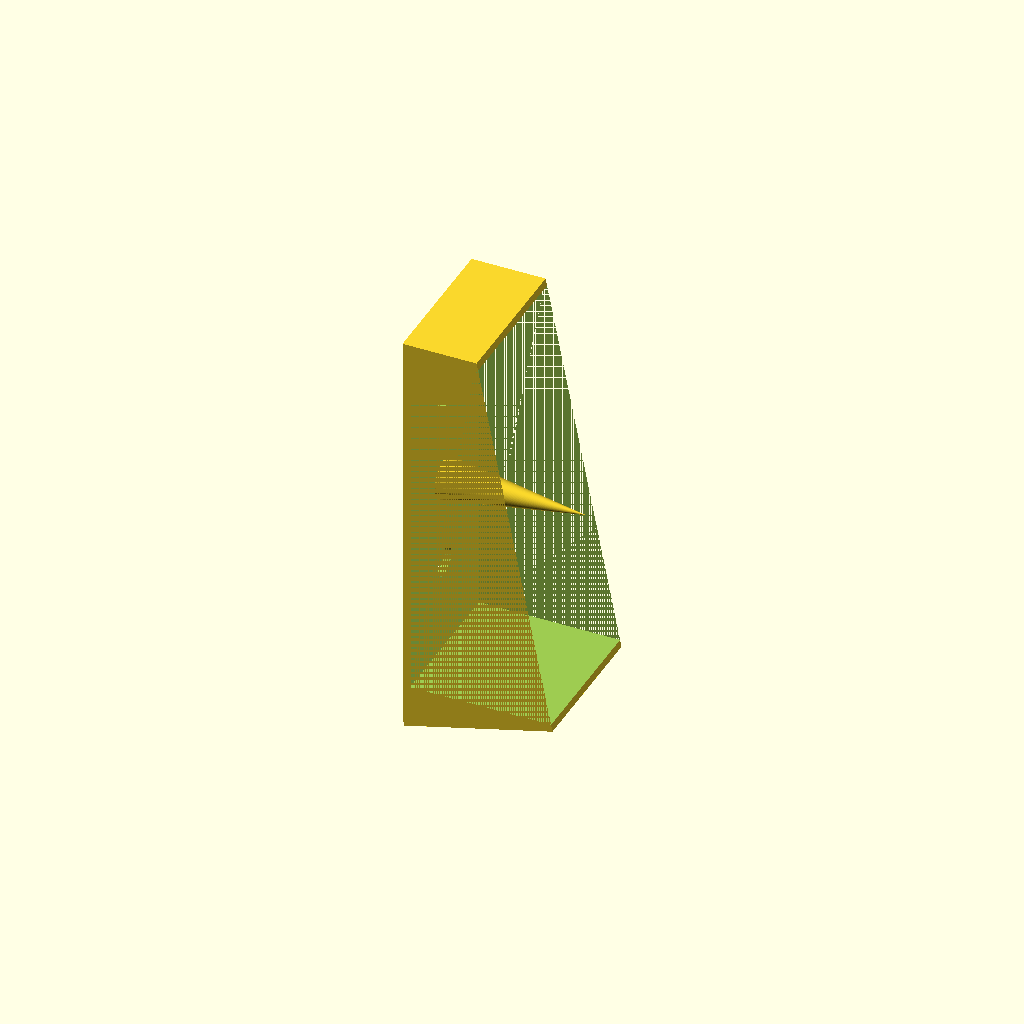
Cell 1: rendered with the file's own defaults.
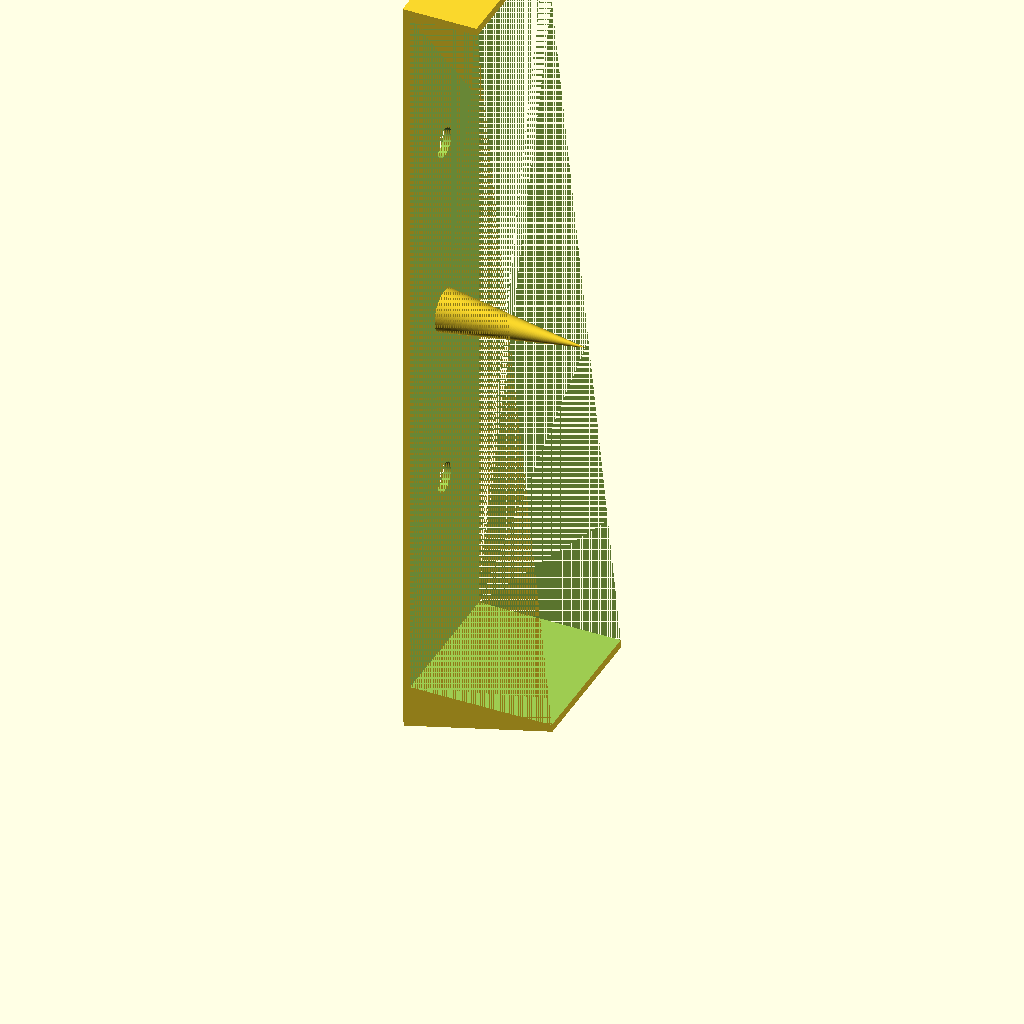
Cell 2 — foam_thickness set to 100, the other parameters unchanged.
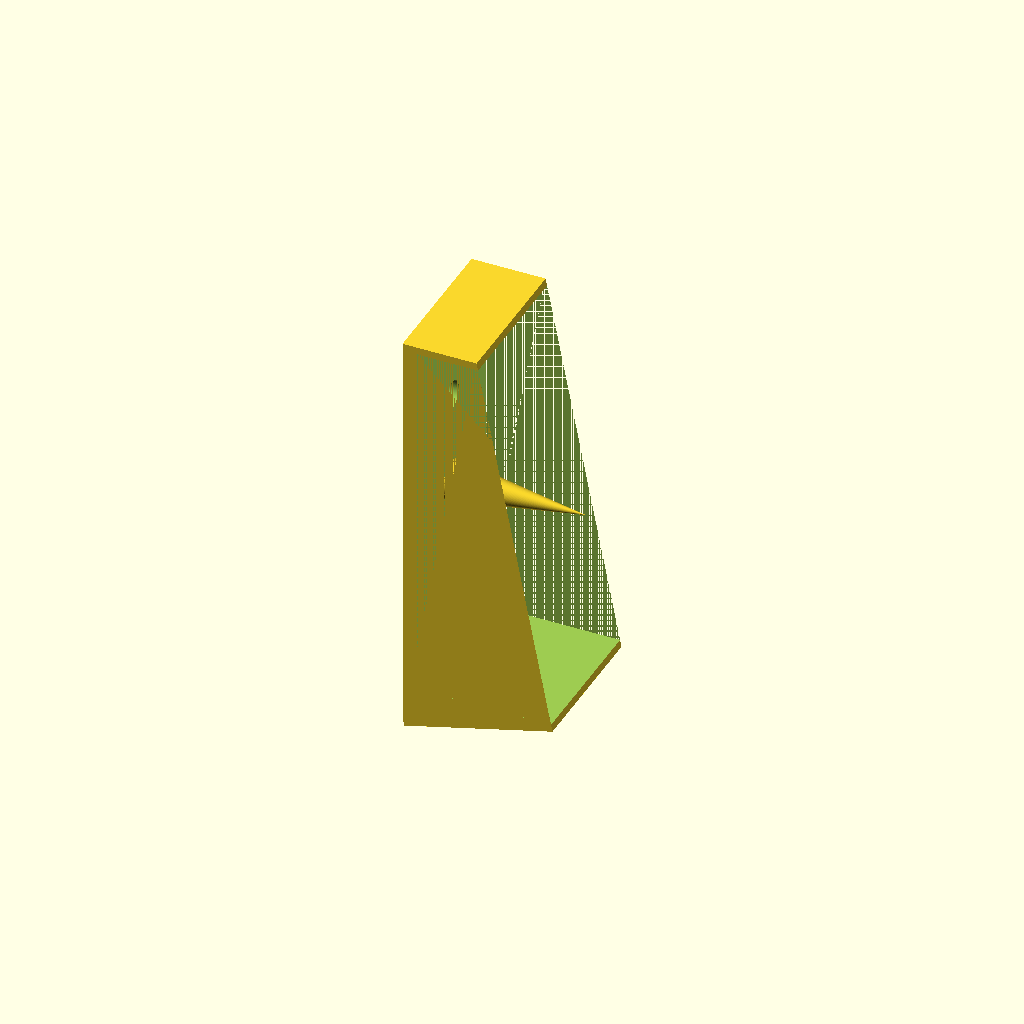
Cell 3: the same model with bracket_width = 2.
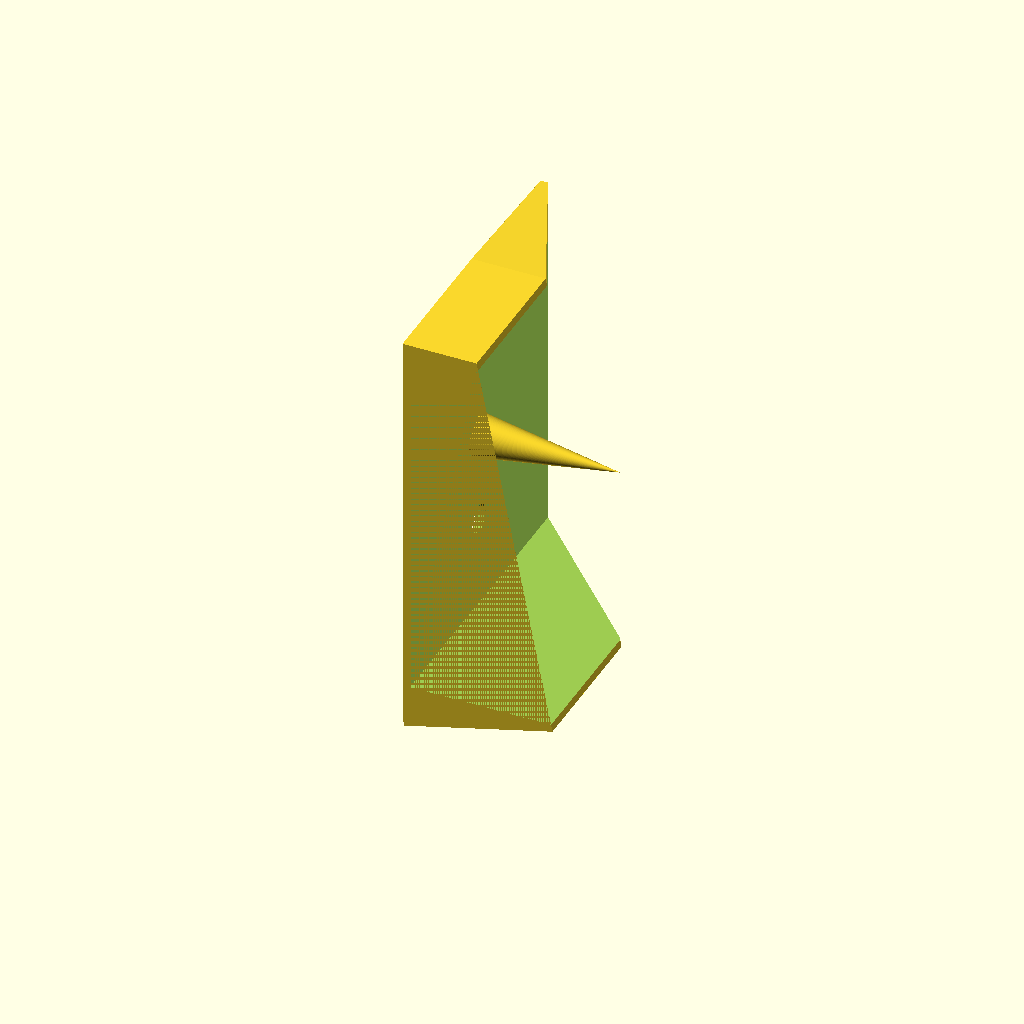
Cell 4: the same model with bracket_depth = 40.
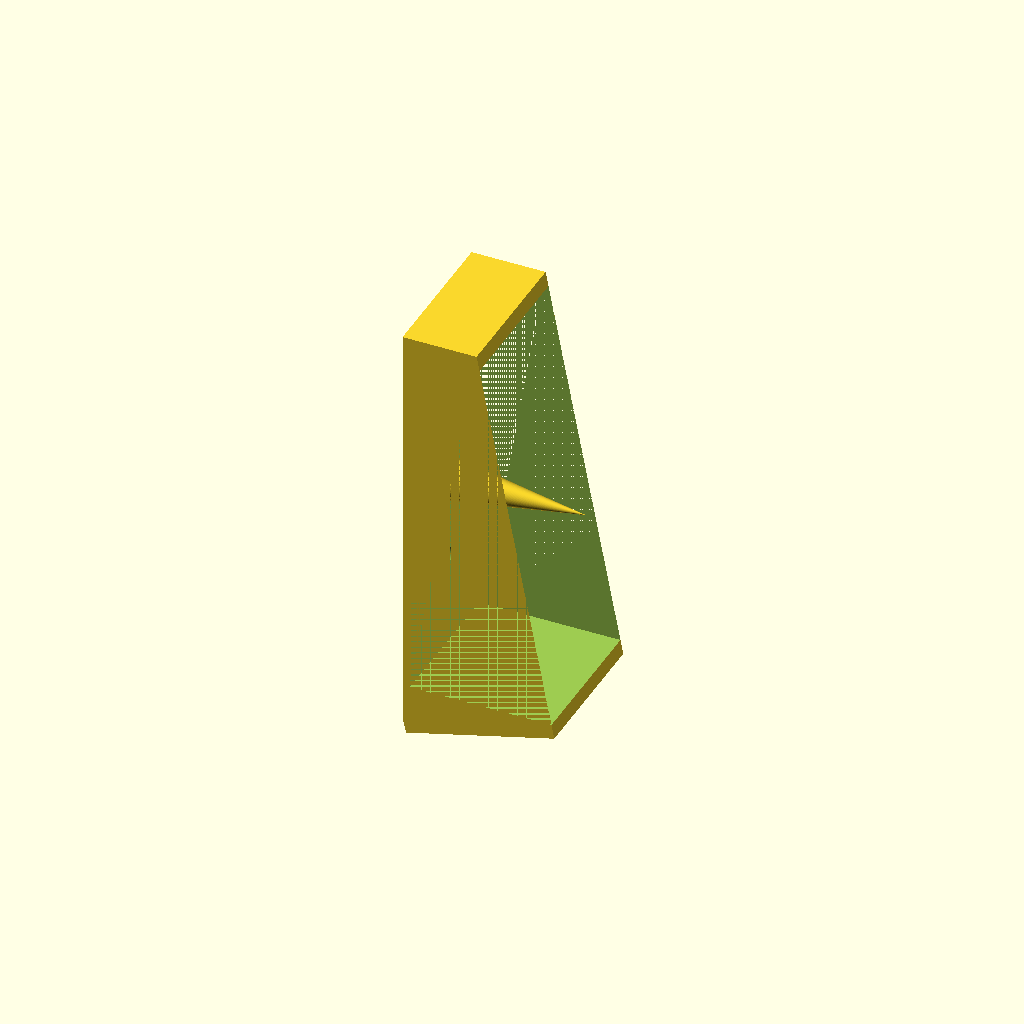
Cell 5: bottom_support_width = 2 (everything else at default).
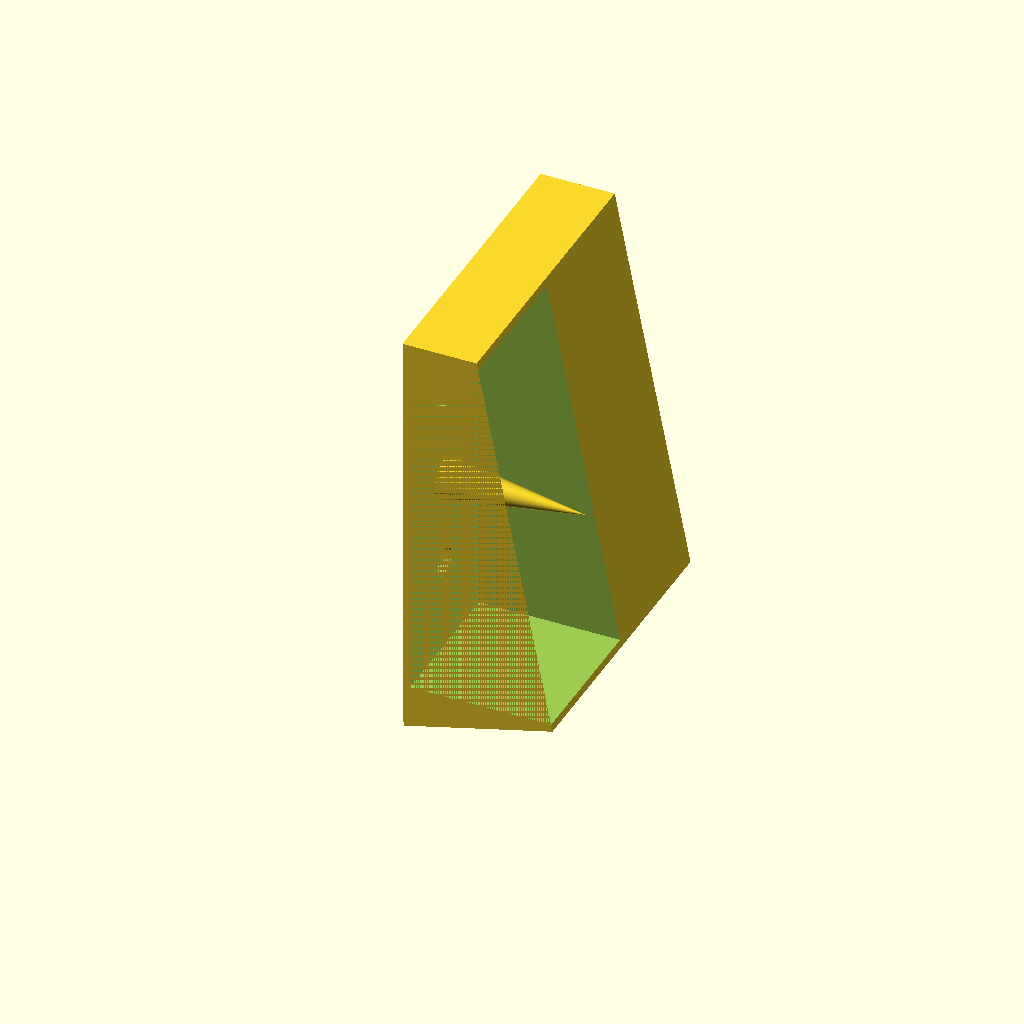
Cell 6 — bottom_support_depth set to 40, the other parameters unchanged.
All cells are drawn from one camera (rotation 55°, 0°, 25°, orthographic, colour scheme Cornfield), so only the parameter changes between them.
The OpenSCAD source (Foam_Board_stabalizer/bracket_front.scad):
foam_thickness = 50;

bracket_width = 1;
bracket_depth = 20;
bracket_height = foam_thickness;

bottom_support_width = 1;
bottom_support_depth = 20;
// MATH FOR BOTTOM SUPPORT HEIGHT
    bottom_support_a = 5;
    bottom_support_b = 20;
    bottom_support_c = sqrt(pow(bottom_support_a, 2) + pow(bottom_support_b, 2));
    echo(bottom_support_c);
bottom_support_height = bottom_support_c;

// MATH 
bottom_support_angle = 90 - acos(bottom_support_b / bottom_support_c);
echo(bottom_support_height);


spike_height = 20;
spike_bottom_r = 3;
spike_top_r = .02;

// CYLANDER ROUNDNESS
$fn = 100;

// MATH FOR SPIKE PLACEMENT
spike_x_offset = (bracket_height / 4);

screw_height = bracket_width + 2;
screw_r = 2;

difference() {
    hull() {
        cube([bracket_width, bracket_depth, bracket_height]);
        translate([0, 0, (bottom_support_a * -1)]) {
            rotate([0, bottom_support_angle, 0]) {
                cube([bottom_support_width, bottom_support_depth, bottom_support_height]);
            }
        }
        translate([0, 0, (bracket_height + bottom_support_width)]) {
            rotate([0, 90, 0]) {
                cube([bottom_support_width, bottom_support_depth, 10]);
            }
        }    
    }

    translate([bracket_width, 0, 0]) {
        cube([bracket_height, bracket_depth, bracket_height]);
    }
    
    translate([0, (bracket_depth / 2), spike_x_offset]) {
        rotate([0, 90, 0]) {
            cylinder(h=screw_height, r=screw_r);
        }
    }

    translate([0, (bracket_depth / 2), (bracket_height - spike_x_offset)]) {
        rotate([0, 90, 0]) {
            cylinder(h=screw_height, r=screw_r);
        }
    }
}



translate([0, (bracket_depth / 2), (bracket_height / 2)]) {
    rotate([0, 90, 0]) {
        cylinder(spike_height, spike_bottom_r, spike_top_r);
    }
}
Customizer parameters (derived from the source; name, type, default, range or options):
foam_thickness: number, default 50
bracket_width: number, default 1
bracket_depth: number, default 20
bottom_support_width: number, default 1
bottom_support_depth: number, default 20
bottom_support_a: number, default 5
bottom_support_b: number, default 20
spike_height: number, default 20
spike_bottom_r: number, default 3
spike_top_r: number, default 0.02
screw_r: number, default 2
